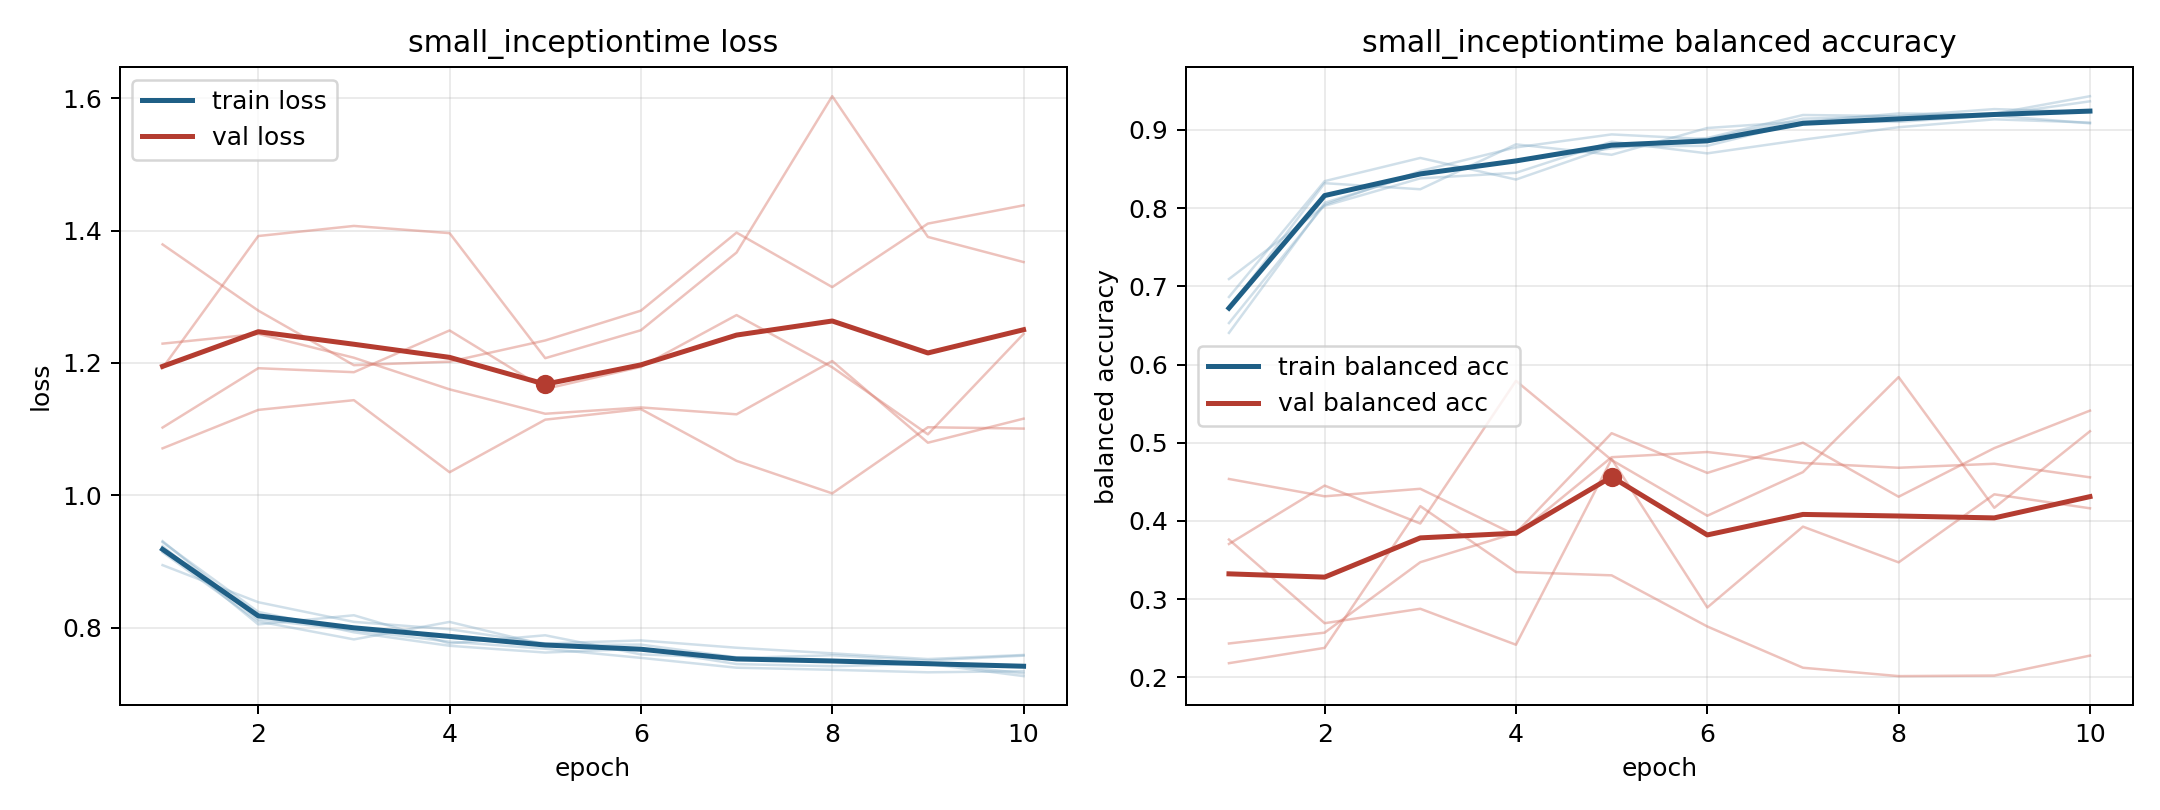

The data file committed next to this chart (first rows):
model, fold, epoch, train_loss, train_balanced_accuracy, val_loss, val_balanced_accuracy
small_inceptiontime, 1, 1, 0.929, 0.653, 1.379, 0.2181
small_inceptiontime, 1, 2, 0.8236, 0.8042, 1.279, 0.2377
small_inceptiontime, 1, 3, 0.7927, 0.8474, 1.196, 0.4189
small_inceptiontime, 1, 4, 0.7724, 0.8776, 1.202, 0.3346
small_inceptiontime, 1, 5, 0.7622, 0.8942, 1.234, 0.3304
small_inceptiontime, 1, 6, 0.7678, 0.8881, 1.279, 0.2651
small_inceptiontime, 1, 7, 0.7447, 0.9143, 1.397, 0.2123
small_inceptiontime, 1, 8, 0.7414, 0.9177, 1.315, 0.2016
small_inceptiontime, 1, 9, 0.7451, 0.9207, 1.41, 0.2023
small_inceptiontime, 1, 10, 0.7265, 0.943, 1.438, 0.2278
small_inceptiontime, 2, 1, 0.923, 0.6714, 1.192, 0.3762
small_inceptiontime, 2, 2, 0.8047, 0.8318, 1.392, 0.2692
small_inceptiontime, 2, 3, 0.8185, 0.8241, 1.407, 0.2877
small_inceptiontime, 2, 4, 0.7759, 0.8815, 1.396, 0.2417
small_inceptiontime, 2, 5, 0.7882, 0.8681, 1.207, 0.4792
small_inceptiontime, 2, 6, 0.7593, 0.9024, 1.249, 0.2893
small_inceptiontime, 2, 7, 0.7539, 0.9107, 1.367, 0.3927
small_inceptiontime, 2, 8, 0.7581, 0.9103, 1.603, 0.347
small_inceptiontime, 2, 9, 0.7501, 0.9183, 1.39, 0.434
small_inceptiontime, 2, 10, 0.7575, 0.9083, 1.352, 0.4162
small_inceptiontime, 3, 1, 0.9305, 0.6404, 1.102, 0.4536
small_inceptiontime, 3, 2, 0.8123, 0.8067, 1.192, 0.4315
small_inceptiontime, 3, 3, 0.7958, 0.8446, 1.186, 0.4411
small_inceptiontime, 3, 4, 0.7786, 0.8609, 1.249, 0.3817
small_inceptiontime, 3, 5, 0.7679, 0.8763, 1.161, 0.4815
small_inceptiontime, 3, 6, 0.7541, 0.8896, 1.194, 0.4881
small_inceptiontime, 3, 7, 0.7392, 0.919, 1.272, 0.4741
small_inceptiontime, 3, 8, 0.7361, 0.9176, 1.193, 0.468
small_inceptiontime, 3, 9, 0.7323, 0.9265, 1.092, 0.4731
small_inceptiontime, 3, 10, 0.734, 0.9227, 1.244, 0.4558
small_inceptiontime, 4, 1, 0.8943, 0.7092, 1.229, 0.2433
small_inceptiontime, 4, 2, 0.8382, 0.8028, 1.244, 0.2572
small_inceptiontime, 4, 3, 0.8085, 0.838, 1.208, 0.3472
small_inceptiontime, 4, 4, 0.7974, 0.8451, 1.16, 0.3847
small_inceptiontime, 4, 5, 0.7758, 0.8848, 1.123, 0.5122
small_inceptiontime, 4, 6, 0.7805, 0.8699, 1.133, 0.4614
small_inceptiontime, 4, 7, 0.7694, 0.8874, 1.122, 0.5
small_inceptiontime, 4, 8, 0.7609, 0.9034, 1.203, 0.4309
small_inceptiontime, 4, 9, 0.7523, 0.9135, 1.079, 0.4931
small_inceptiontime, 4, 10, 0.7585, 0.9093, 1.116, 0.541
small_inceptiontime, 5, 1, 0.9137, 0.6863, 1.071, 0.3705
small_inceptiontime, 5, 2, 0.8093, 0.8344, 1.129, 0.4452
small_inceptiontime, 5, 3, 0.782, 0.8641, 1.144, 0.3967
small_inceptiontime, 5, 4, 0.8085, 0.8365, 1.035, 0.5791
small_inceptiontime, 5, 5, 0.7736, 0.8789, 1.114, 0.4779
small_inceptiontime, 5, 6, 0.7741, 0.8796, 1.13, 0.4066
small_inceptiontime, 5, 7, 0.7549, 0.9102, 1.052, 0.4624
small_inceptiontime, 5, 8, 0.7504, 0.921, 1.003, 0.5839
small_inceptiontime, 5, 9, 0.7466, 0.9192, 1.103, 0.4168
small_inceptiontime, 5, 10, 0.7308, 0.9365, 1.101, 0.5147
